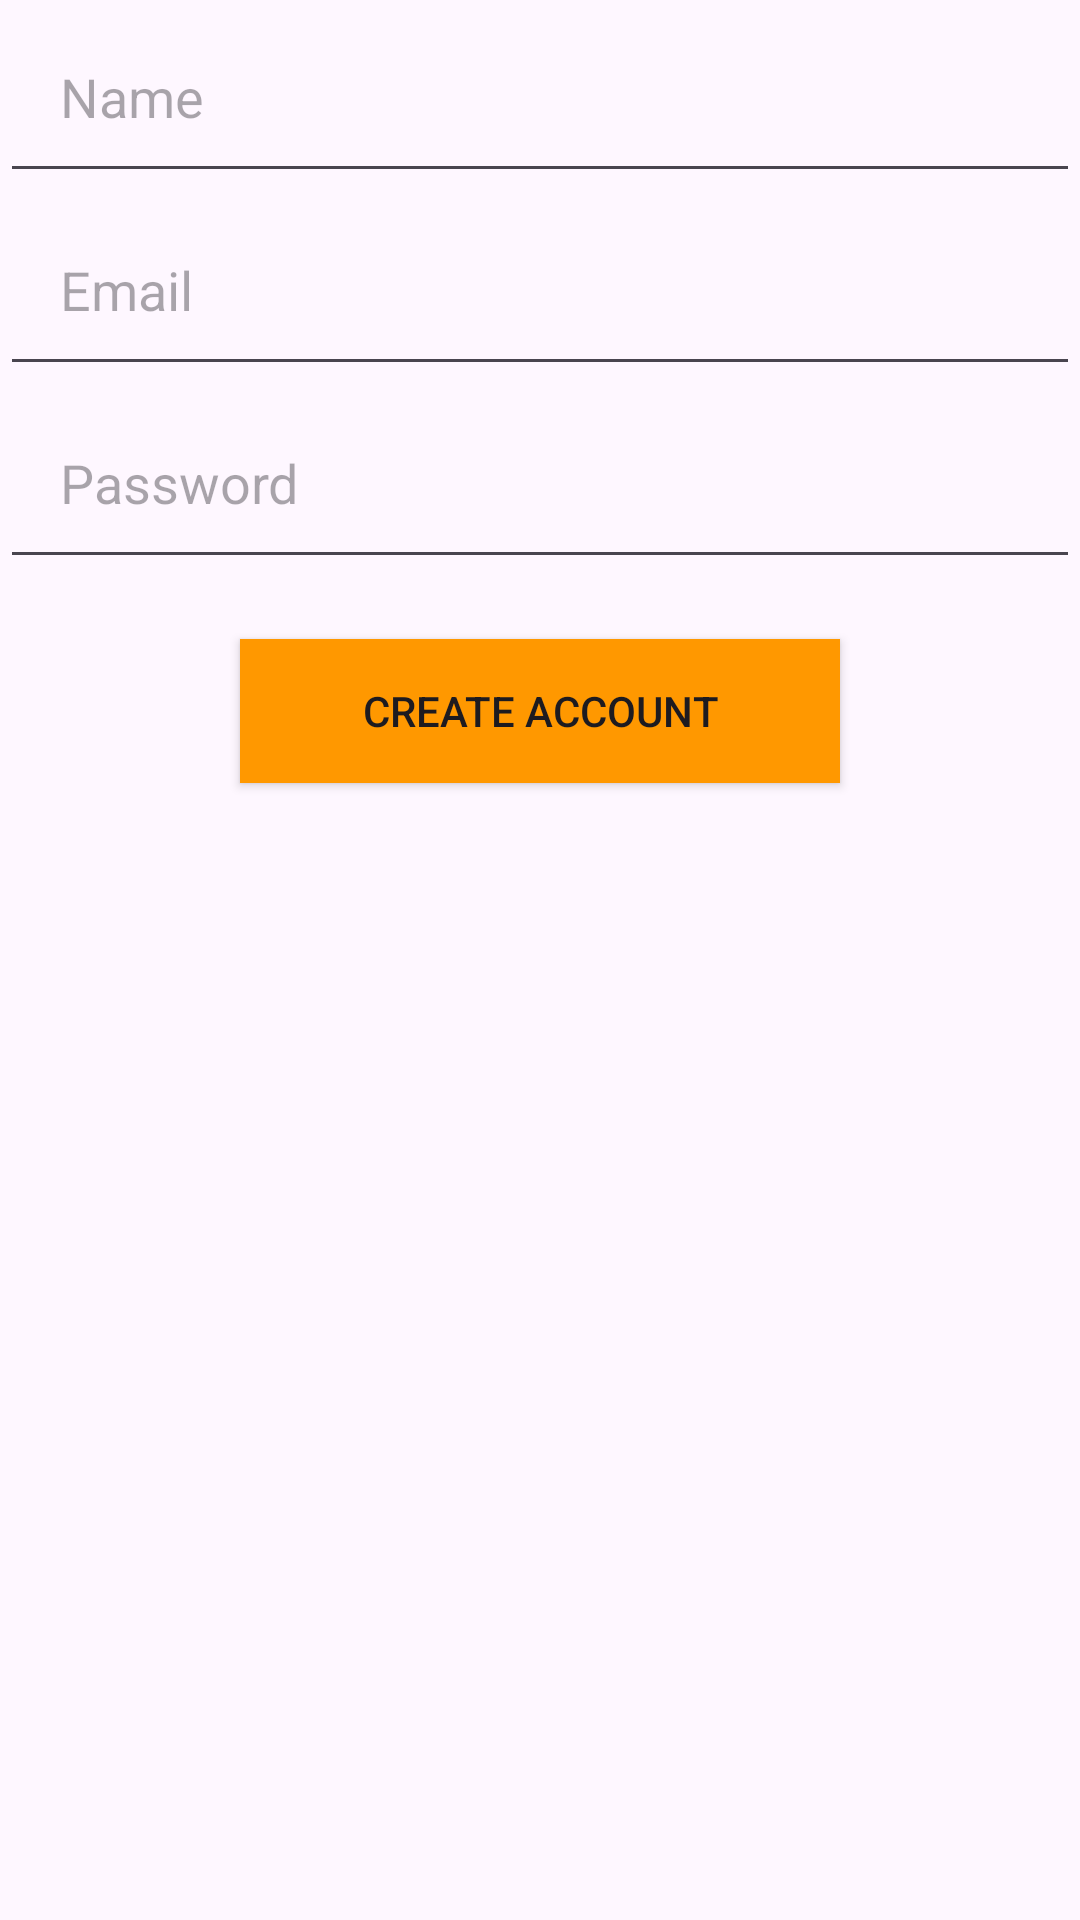

Write the Android layout XML for this screen, with the resource values it uses.
<!-- AndroidManifest.xml: application theme Theme.AmazonClone -->
<!-- res/layout/fragment_sign_up.xml -->
<?xml version="1.0" encoding="utf-8"?>
<RelativeLayout
    xmlns:android="http://schemas.android.com/apk/res/android"
    android:layout_width="match_parent"
    android:layout_height="match_parent"
    android:gravity="center">
    <LinearLayout
        android:orientation="vertical"
        android:layout_width="match_parent"
        android:layout_height="match_parent">
        <EditText
            android:padding="20dp"
            android:id="@+id/name_et"
            android:layout_width="match_parent"
            android:layout_height="wrap_content"
            android:hint="Name"
            android:inputType="text"/>
        <EditText
            android:padding="20dp"
            android:id="@+id/email_et"
            android:layout_width="match_parent"
            android:layout_height="wrap_content"
            android:hint="Email"
            android:inputType="text"/>
        <EditText
            android:padding="20dp"
            android:id="@+id/password_et"
            android:layout_width="match_parent"
            android:layout_height="wrap_content"
            android:hint="Password"
            android:inputType="text"/>

        <androidx.appcompat.widget.AppCompatButton
            android:id="@+id/btn_register"
            android:layout_marginTop="20dp"
            android:paddingLeft="30dp"
            android:paddingRight="30dp"
            android:gravity="center"
            android:layout_gravity="center"
            android:layout_width="200dp"
            android:layout_height="wrap_content"
            android:text="Create Account"
            android:background="#FF9800"/>

    </LinearLayout>


</RelativeLayout>
<!-- resources referenced by this layout -->
<resources>
  <style name="Theme.AmazonClone" parent="Base.Theme.AmazonClone" />
  <style name="Base.Theme.AmazonClone" parent="Theme.Material3.DayNight.NoActionBar">
          
          
          <item name="colorPrimary">@color/accentColor</item>
      </style>
  <color name="accentColor">#84D8E2</color>
</resources>
